Image classification data set "object_crops_split_3" (n21twn/Vision_Eindopdracht on GitHub). Class labels (13): ace, eight, five, four, jack, king, nine, queen, seven, six, ten, three, two.

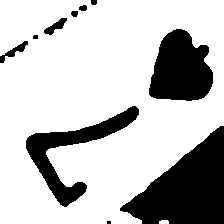
Label: seven

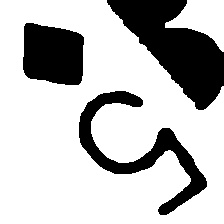
Label: five

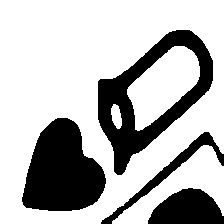
Label: queen

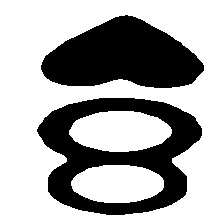
Label: eight

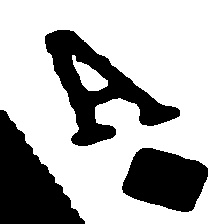
Label: ace

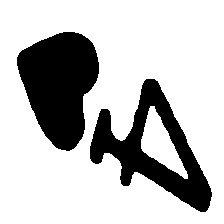
Label: four
